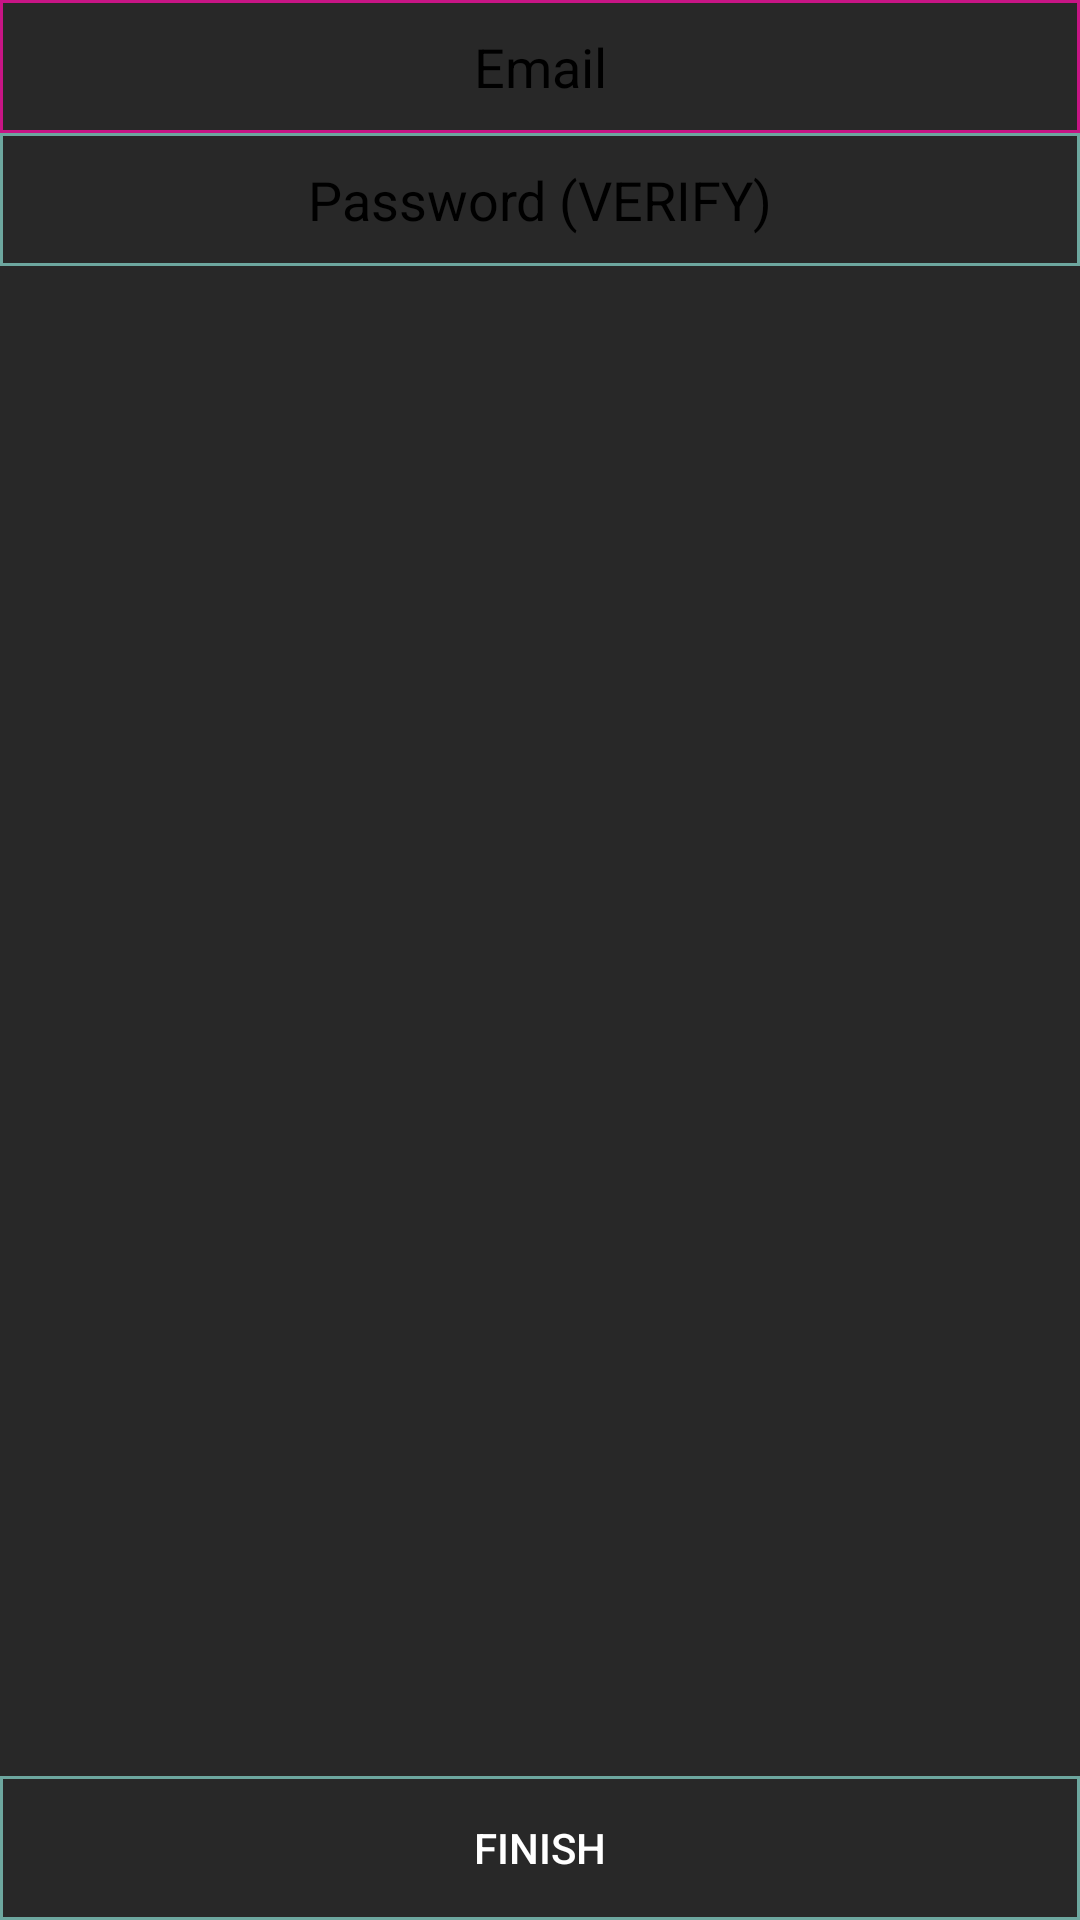

Reconstruct the res/layout file that produces this screen, plus the resources it refers to.
<!-- AndroidManifest.xml: application theme AppTheme -->
<!-- res/layout/email_dialog.xml -->
<?xml version="1.0" encoding="utf-8"?>
<RelativeLayout xmlns:android="http://schemas.android.com/apk/res/android"
    android:background="@drawable/rounded_dialog"
    android:layout_width="match_parent"
    android:layout_height="match_parent">
    <AutoCompleteTextView
        android:layout_width="match_parent"
        android:layout_height="wrap_content"
        android:background="@drawable/light_red_box"
        android:textColorHint="@android:color/black"
        android:gravity="center_horizontal"
        android:hint="Email"
        android:id="@+id/acct_email"
        android:imeOptions="actionNext"
        android:singleLine="true"
        />
    <AutoCompleteTextView
        android:layout_width="match_parent"
        android:layout_height="wrap_content"
        android:background="@drawable/light_green_box"
        android:textColorHint="@android:color/black"
        android:gravity="center_horizontal"
        android:hint="Password (VERIFY)"
        android:id="@+id/acct_verify"
        android:layout_below="@+id/acct_email"
        android:layout_alignParentLeft="true"
        android:layout_alignParentStart="true"
        android:imeOptions="actionGo"
        android:singleLine="true" />
    <Button
        android:layout_width="match_parent"
        android:layout_height="wrap_content"
        android:id="@+id/finish"
        android:background="@drawable/light_green_box"
        android:textColorHint="#000000"
        android:text="Finish"
        android:layout_alignParentBottom="true"
        android:layout_alignParentLeft="true"
        android:layout_alignParentStart="true" />
</RelativeLayout>
<!-- resources referenced by this layout -->
<resources>
  <!-- drawable light_green_box (drawable) -->
  <?xml version="1.0" encoding="utf-8"?>
  <shape xmlns:android="http://schemas.android.com/apk/res/android">
      <stroke
          android:width="1dp"
          android:color="#6da79f" />
      <solid
          android:color="#00FFFFFF"
          android:paddingLeft="10dp"
          android:paddingTop="10dp"/>
      <padding
          android:left="10dp"
          android:top="10dp"
          android:right="10dp"
          android:bottom="10dp" />
  </shape>
  <!-- drawable light_red_box (drawable) -->
  <?xml version="1.0" encoding="utf-8"?>
  <shape xmlns:android="http://schemas.android.com/apk/res/android">
      <stroke
          android:width="1dp"
          android:color="#c71585" />
      <solid
          android:color="#00FFFFFF"
          android:paddingLeft="10dp"
          android:paddingTop="10dp"/>
      <padding
          android:left="10dp"
          android:top="10dp"
          android:right="10dp"
          android:bottom="10dp" />
  </shape>
  <style name="AppTheme" parent="@style/Dark">
  
          
  
          <item name="android:backgroundDimEnabled">false</item>
  
  
  
  
      </style>
  <style name="Dark" parent="@style/Settings.Dark" />
  <style name="Settings.Dark" parent="@style/Theme.AppCompat.Light.DarkActionBar">
          
              
              
              <item name="android:textColor">#FFFFFF</item>
              <item name="android:color">#FFFFFF</item>
              <item name="android:colorPrimary">#BE350B</item>
              
              <item name="android:colorPrimaryDark">#BE350B</item>
              
              <item name="android:colorAccent">#ffdf59</item>
              <item name="android:windowBackground">@color/dark</item>
      </style>
  <color name="dark">#282828</color>
</resources>
